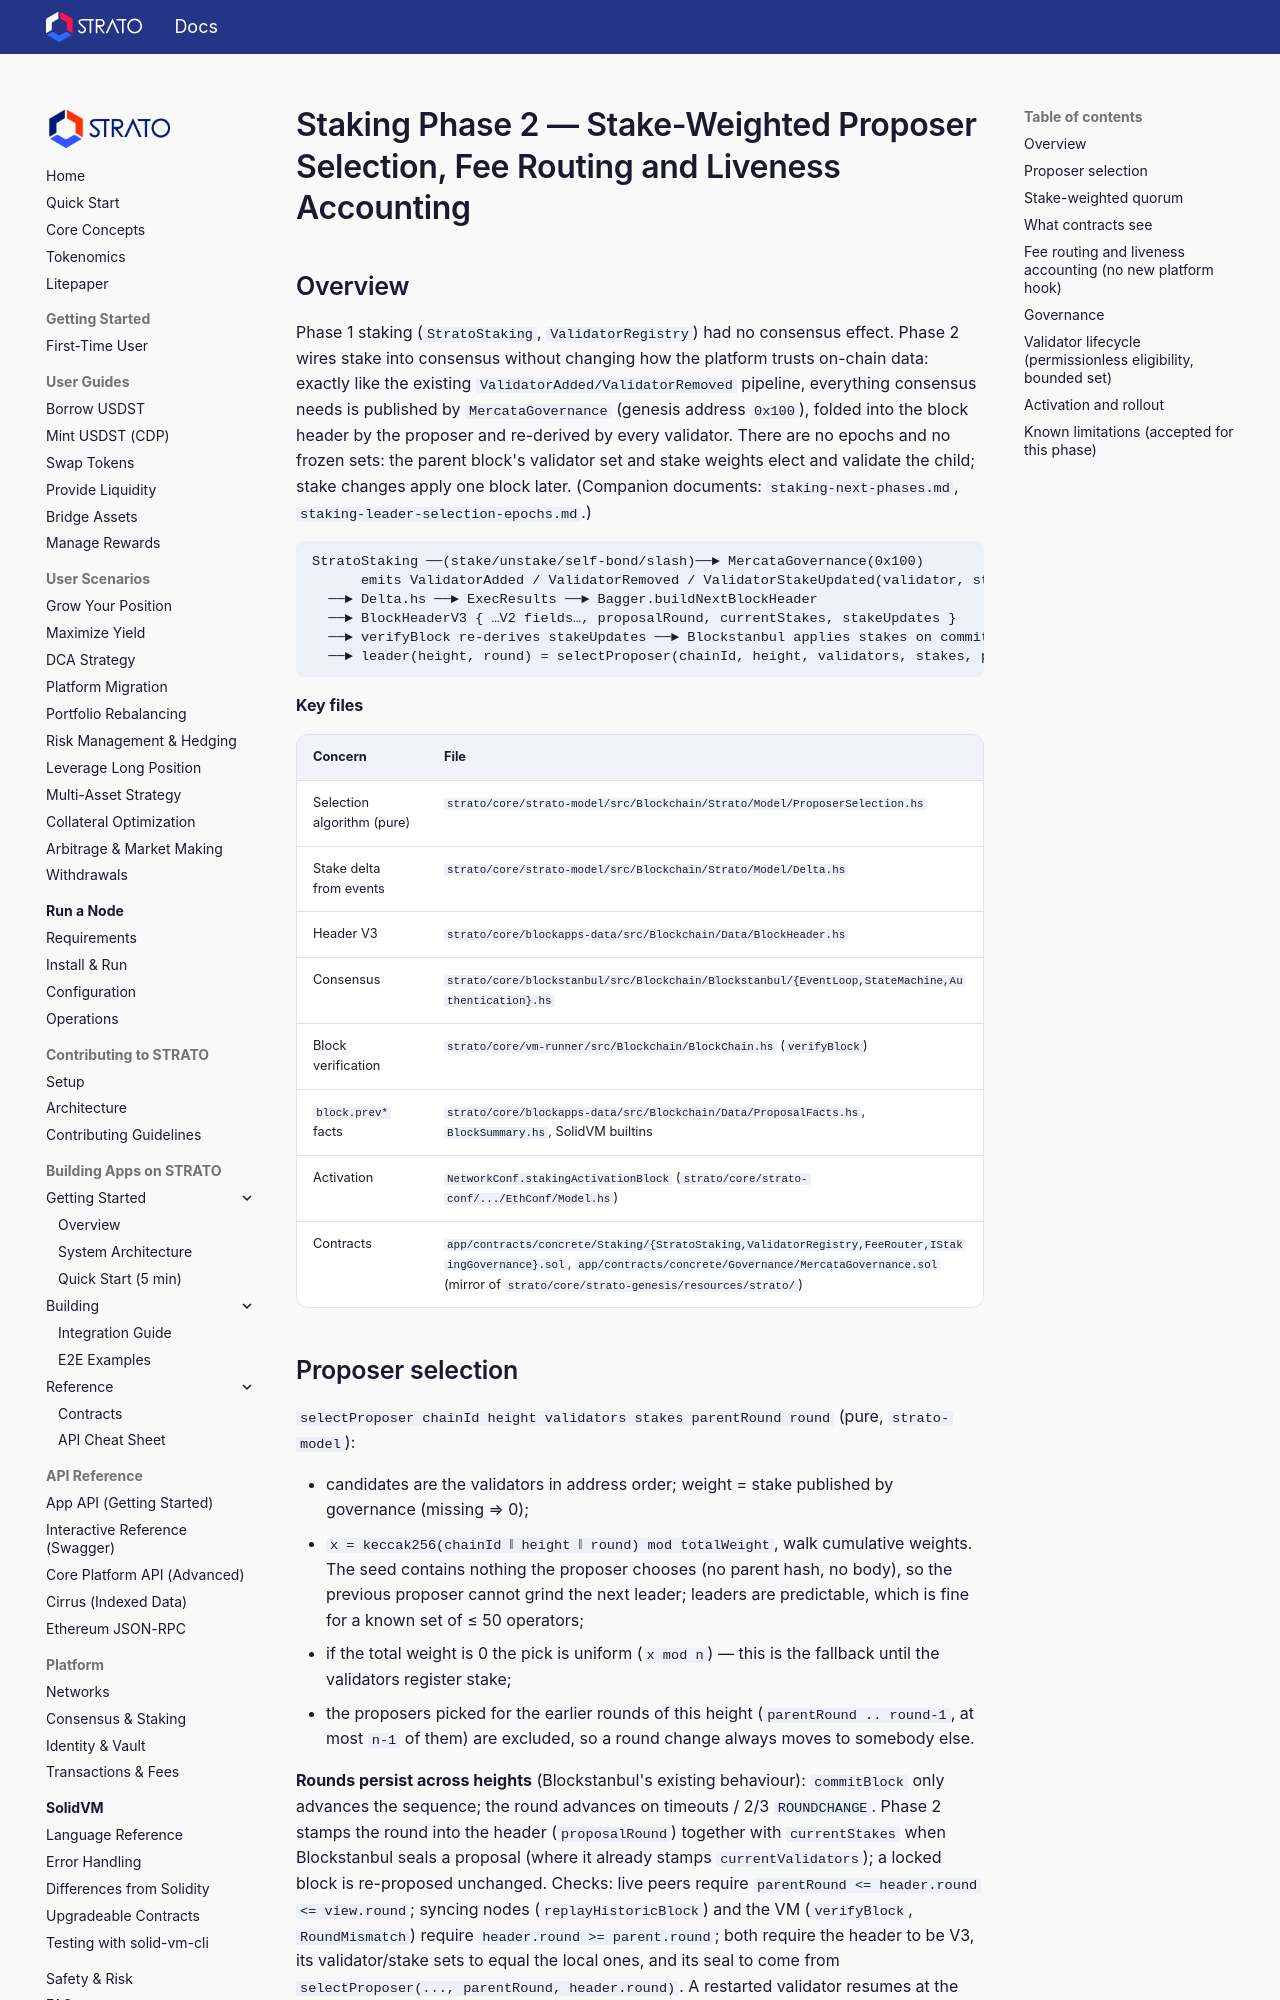

repository: strato-net/strato-platform · page: design-docs/staking-consensus/index.html · generator: mkdocs

# Staking Phase 2 — Stake-Weighted Proposer Selection, Fee Routing and Liveness Accounting

## Overview

Phase 1 staking (`StratoStaking`, `ValidatorRegistry`) had no consensus effect. Phase 2 wires
stake into consensus without changing how the platform trusts on-chain data: exactly like the
existing `ValidatorAdded/ValidatorRemoved` pipeline, everything consensus needs is published by
`MercataGovernance` (genesis address `0x100`), folded into the block header by the proposer and
re-derived by every validator. There are no epochs and no frozen sets: the parent block's
validator set and stake weights elect and validate the child; stake changes apply one block later.
(Companion documents: `staking-next-phases.md`, `staking-leader-selection-epochs.md`.)

```
StratoStaking ──(stake/unstake/self-bond/slash)──► MercataGovernance(0x100)
      emits ValidatorAdded / ValidatorRemoved / ValidatorStakeUpdated(validator, stake)
  ──► Delta.hs ──► ExecResults ──► Bagger.buildNextBlockHeader
  ──► BlockHeaderV3 { …V2 fields…, proposalRound, currentStakes, stakeUpdates }
  ──► verifyBlock re-derives stakeUpdates ──► Blockstanbul applies stakes on commit
  ──► leader(height, round) = selectProposer(chainId, height, validators, stakes, parentRound, round)
```

**Key files**

| Concern | File |
|---|---|
| Selection algorithm (pure) | `strato/core/strato-model/src/Blockchain/Strato/Model/ProposerSelection.hs` |
| Stake delta from events | `strato/core/strato-model/src/Blockchain/Strato/Model/Delta.hs` |
| Header V3 | `strato/core/blockapps-data/src/Blockchain/Data/BlockHeader.hs` |
| Consensus | `strato/core/blockstanbul/src/Blockchain/Blockstanbul/{EventLoop,StateMachine,Authentication}.hs` |
| Block verification | `strato/core/vm-runner/src/Blockchain/BlockChain.hs` (`verifyBlock`) |
| `block.prev*` facts | `strato/core/blockapps-data/src/Blockchain/Data/ProposalFacts.hs`, `BlockSummary.hs`, SolidVM builtins |
| Activation | `NetworkConf.stakingActivationBlock` (`strato/core/strato-conf/.../EthConf/Model.hs`) |
| Contracts | `app/contracts/concrete/Staking/{StratoStaking,ValidatorRegistry,FeeRouter,IStakingGovernance}.sol`, `app/contracts/concrete/Governance/MercataGovernance.sol` (mirror of `strato/core/strato-genesis/resources/strato/`) |
